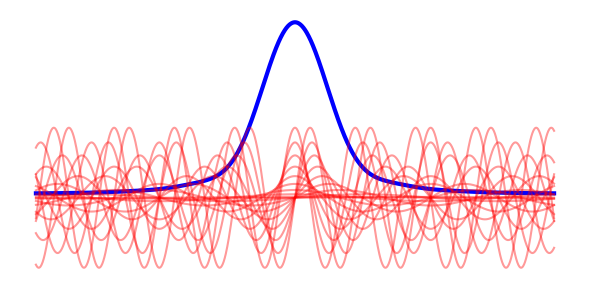

Python code for this plot:
import numpy as np
import matplotlib.pylab as plt


xpts = np.linspace(-3,3,1000)

ytotr = np.zeros(len(xpts))
ytoti = np.zeros(len(xpts))
yptsr = []
yptsi = []
for i in range(1,10):

    y = (i**2)*np.sin(i*xpts)
    yptsr.append(y)
    ytotr += y

    y = (i**2)*np.cos(i*xpts)
    yptsi.append(y)
    ytoti += y





plt.figure(figsize=(6,3),dpi=300)
plt.plot(xpts,(ytoti**2+ytotr**2)/400,lw=3,c='b')
for yi,yr in zip(yptsi,yptsr):
    plt.plot(xpts,yi,'r',alpha=0.4)
    plt.plot(xpts,yr,'r',alpha=0.4)

#plt.plot([0,0],[0,3],lw=4,c='k')
#plt.plot([0,2],[3,3],lw=4,c='k')
#plt.plot([2,2],[3,0],lw=4,c='k')
#plt.plot([2,5],[0,0],lw=4,c='k')
#plt.ylim(-0.5,3.5)

#plt.gca().set_facecolor('whitesmoke')
#plt.gca().set_facecolor('gainsboro')

plt.gca().spines['top'].set_visible(False)
plt.gca().spines['bottom'].set_visible(False)
plt.gca().spines['left'].set_visible(False)
plt.gca().spines['right'].set_visible(False)


plt.gca().get_xaxis().set_ticks([])
plt.gca().get_yaxis().set_ticks([])

plt.tight_layout()
plt.savefig('hup.png')


plt.show()
